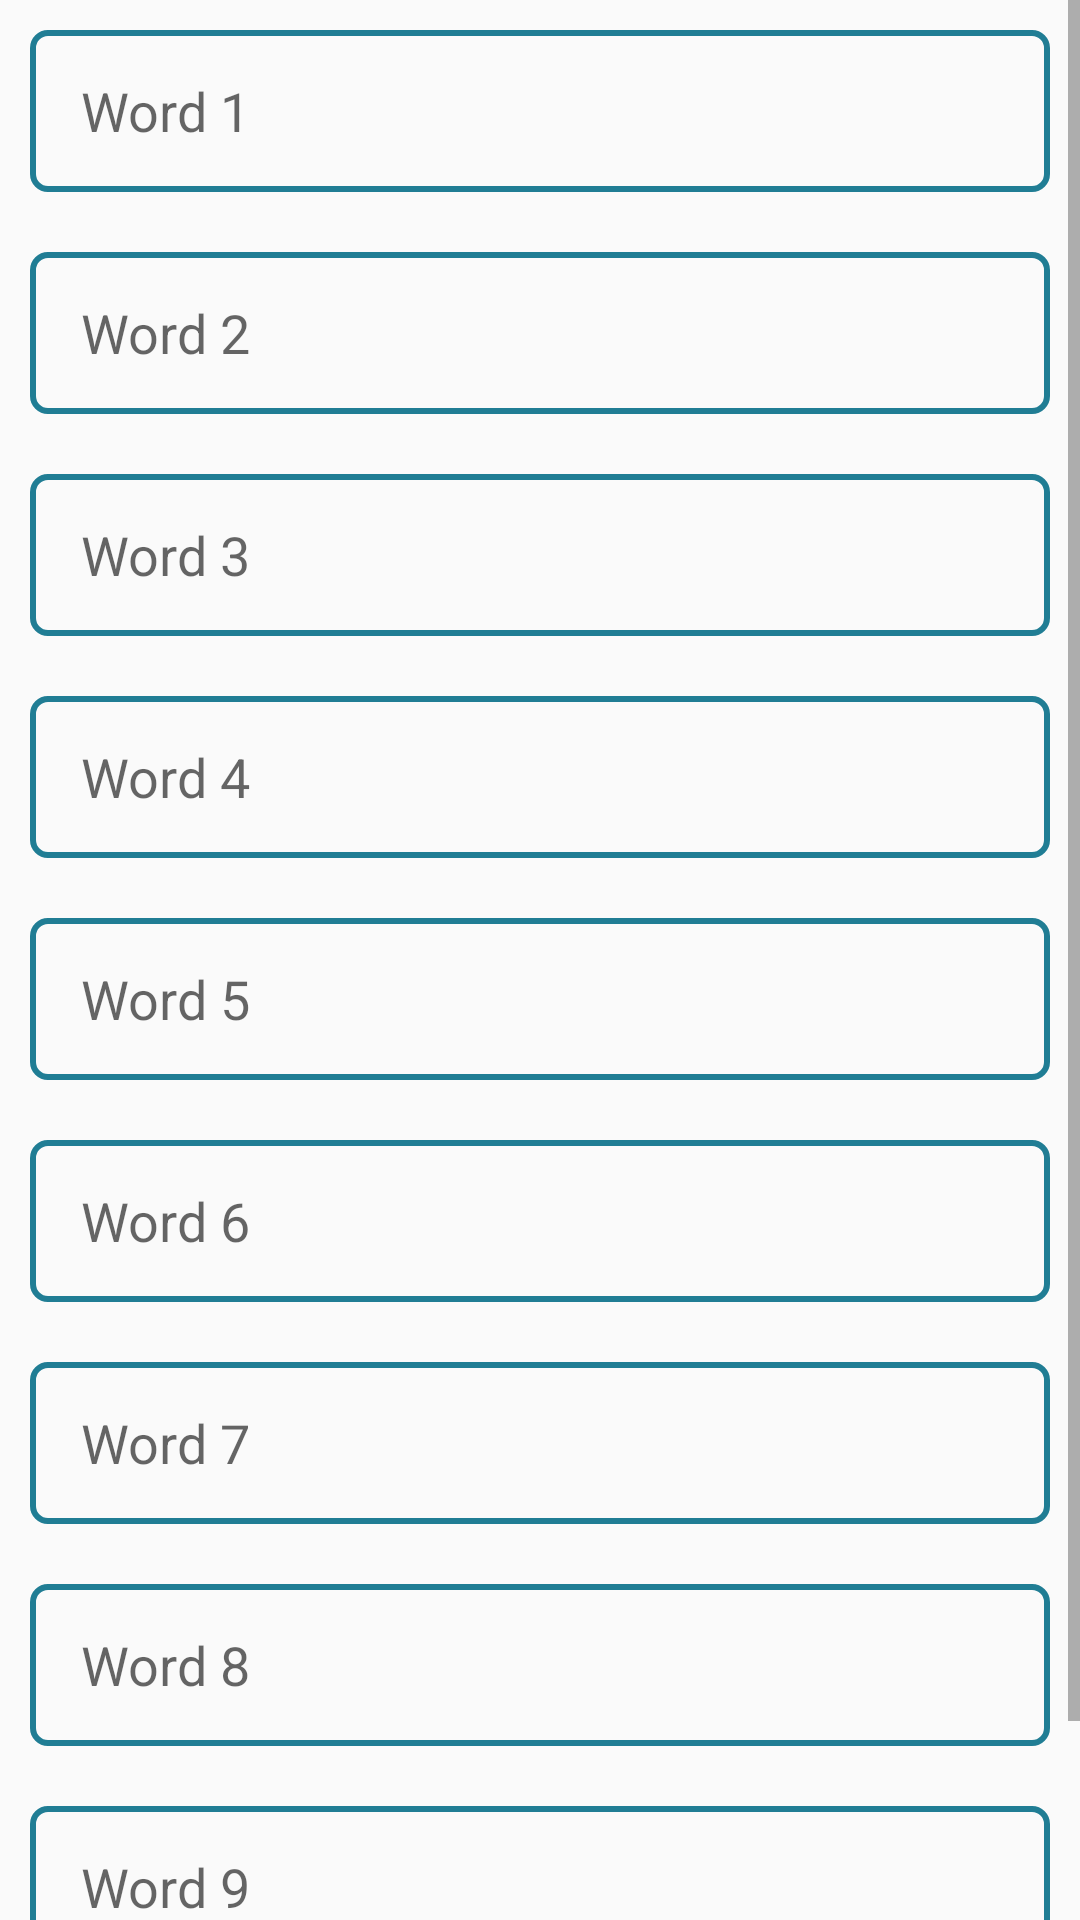

Produce the Android XML layout that renders to this screen, including the resource entries it uses.
<!-- AndroidManifest.xml: application theme AppTheme -->
<!-- res/layout/activity_start.xml -->
<?xml version="1.0" encoding="utf-8"?>
<ScrollView xmlns:android="http://schemas.android.com/apk/res/android"
              xmlns:app="http://schemas.android.com/apk/res-auto"
              android:orientation="vertical"
              android:layout_width="match_parent"
              android:layout_height="match_parent">

    <LinearLayout
        android:layout_width="match_parent"
        android:layout_height="wrap_content"
        android:orientation="vertical">

    <android.support.design.widget.TextInputLayout
        android:id="@+id/word_input_layout_1"
        android:layout_width="match_parent"
        android:layout_height="wrap_content"
        android:layout_margin="10dp"
        android:background="@drawable/edit_text_outline"
        app:hintEnabled="false">

        <android.support.design.widget.TextInputEditText
            android:id="@+id/word_input_1"
            android:layout_width="match_parent"
            android:layout_height="50dp"
            android:paddingStart="15dp"
            android:textSize="18sp"
            android:inputType="textEmailAddress"
            android:background="@android:color/transparent"
            android:hint="Word 1"/>

    </android.support.design.widget.TextInputLayout>


    <android.support.design.widget.TextInputLayout
        android:id="@+id/word_input_layout_2"
        android:layout_width="match_parent"
        android:layout_height="wrap_content"
        android:layout_margin="10dp"
        android:background="@drawable/edit_text_outline"
        app:hintEnabled="false">

        <android.support.design.widget.TextInputEditText
            android:id="@+id/word_input_2"
            android:layout_width="match_parent"
            android:layout_height="50dp"
            android:paddingStart="15dp"
            android:textSize="18sp"
            android:inputType="textEmailAddress"
            android:background="@android:color/transparent"
            android:hint="Word 2"/>

    </android.support.design.widget.TextInputLayout>

    <android.support.design.widget.TextInputLayout
        android:id="@+id/word_input_layout_3"
        android:layout_width="match_parent"
        android:layout_height="wrap_content"
        android:layout_margin="10dp"
        android:background="@drawable/edit_text_outline"
        app:hintEnabled="false">

        <android.support.design.widget.TextInputEditText
            android:id="@+id/word_input_3"
            android:layout_width="match_parent"
            android:layout_height="50dp"
            android:paddingStart="15dp"
            android:textSize="18sp"
            android:inputType="textEmailAddress"
            android:background="@android:color/transparent"
            android:hint="Word 3"/>

    </android.support.design.widget.TextInputLayout>

    <android.support.design.widget.TextInputLayout
        android:id="@+id/word_input_layout_4"
        android:layout_width="match_parent"
        android:layout_height="wrap_content"
        android:layout_margin="10dp"
        android:background="@drawable/edit_text_outline"
        app:hintEnabled="false">

        <android.support.design.widget.TextInputEditText
            android:id="@+id/word_input_4"
            android:layout_width="match_parent"
            android:layout_height="50dp"
            android:paddingStart="15dp"
            android:textSize="18sp"
            android:inputType="textEmailAddress"
            android:background="@android:color/transparent"
            android:hint="Word 4"/>

    </android.support.design.widget.TextInputLayout>

    <android.support.design.widget.TextInputLayout
        android:id="@+id/word_input_layout_5"
        android:layout_width="match_parent"
        android:layout_height="wrap_content"
        android:layout_margin="10dp"
        android:background="@drawable/edit_text_outline"
        app:hintEnabled="false">

        <android.support.design.widget.TextInputEditText
            android:id="@+id/word_input_5"
            android:layout_width="match_parent"
            android:layout_height="50dp"
            android:paddingStart="15dp"
            android:textSize="18sp"
            android:inputType="textEmailAddress"
            android:background="@android:color/transparent"
            android:hint="Word 5"/>

    </android.support.design.widget.TextInputLayout>

    <android.support.design.widget.TextInputLayout
        android:id="@+id/word_input_layout_6"
        android:layout_width="match_parent"
        android:layout_height="wrap_content"
        android:layout_margin="10dp"
        android:background="@drawable/edit_text_outline"
        app:hintEnabled="false">

        <android.support.design.widget.TextInputEditText
            android:id="@+id/word_input_6"
            android:layout_width="match_parent"
            android:layout_height="50dp"
            android:paddingStart="15dp"
            android:textSize="18sp"
            android:inputType="textEmailAddress"
            android:background="@android:color/transparent"
            android:hint="Word 6"/>

    </android.support.design.widget.TextInputLayout>

        <android.support.design.widget.TextInputLayout
            android:id="@+id/word_input_layout_7"
            android:layout_width="match_parent"
            android:layout_height="wrap_content"
            android:layout_margin="10dp"
            android:background="@drawable/edit_text_outline"
            app:hintEnabled="false">

            <android.support.design.widget.TextInputEditText
                android:id="@+id/word_input_7"
                android:layout_width="match_parent"
                android:layout_height="50dp"
                android:paddingStart="15dp"
                android:textSize="18sp"
                android:inputType="textEmailAddress"
                android:background="@android:color/transparent"
                android:hint="Word 7"/>

        </android.support.design.widget.TextInputLayout>

        <android.support.design.widget.TextInputLayout
            android:id="@+id/word_input_layout_8"
            android:layout_width="match_parent"
            android:layout_height="wrap_content"
            android:layout_margin="10dp"
            android:background="@drawable/edit_text_outline"
            app:hintEnabled="false">

            <android.support.design.widget.TextInputEditText
                android:id="@+id/word_input_8"
                android:layout_width="match_parent"
                android:layout_height="50dp"
                android:paddingStart="15dp"
                android:textSize="18sp"
                android:inputType="textEmailAddress"
                android:background="@android:color/transparent"
                android:hint="Word 8"/>

        </android.support.design.widget.TextInputLayout>

        <android.support.design.widget.TextInputLayout
            android:id="@+id/word_input_layout_9"
            android:layout_width="match_parent"
            android:layout_height="wrap_content"
            android:layout_margin="10dp"
            android:background="@drawable/edit_text_outline"
            app:hintEnabled="false">

            <android.support.design.widget.TextInputEditText
                android:id="@+id/word_input_9"
                android:layout_width="match_parent"
                android:layout_height="50dp"
                android:paddingStart="15dp"
                android:textSize="18sp"
                android:inputType="textEmailAddress"
                android:background="@android:color/transparent"
                android:hint="Word 9"/>

        </android.support.design.widget.TextInputLayout>

        <Button
            android:layout_width="wrap_content"
            android:layout_height="wrap_content"
            android:layout_gravity="center"
            android:text="Start Game"/>

    </LinearLayout>
</ScrollView>
<!-- resources referenced by this layout -->
<resources>
  <!-- drawable edit_text_outline (drawable) -->
  <?xml version="1.0" encoding="utf-8"?>
  <shape xmlns:android="http://schemas.android.com/apk/res/android" android:id="@+id/listview_background_shape">
      <stroke android:width="2dp" android:color="#ff207d94" />
      <padding android:left="2dp"
               android:top="2dp"
               android:right="2dp"
               android:bottom="2dp" />
      <corners android:radius="5dp" />
  </shape>
  <style name="AppTheme" parent="Theme.AppCompat.Light.DarkActionBar">
          
          <item name="colorPrimary">@color/colorPrimary</item>
          <item name="colorPrimaryDark">@color/colorPrimaryDark</item>
          <item name="colorAccent">@color/colorAccent</item>
      </style>
  <color name="colorPrimary">#3F51B5</color>
  <color name="colorPrimaryDark">#303F9F</color>
  <color name="colorAccent">#FF4081</color>
</resources>
